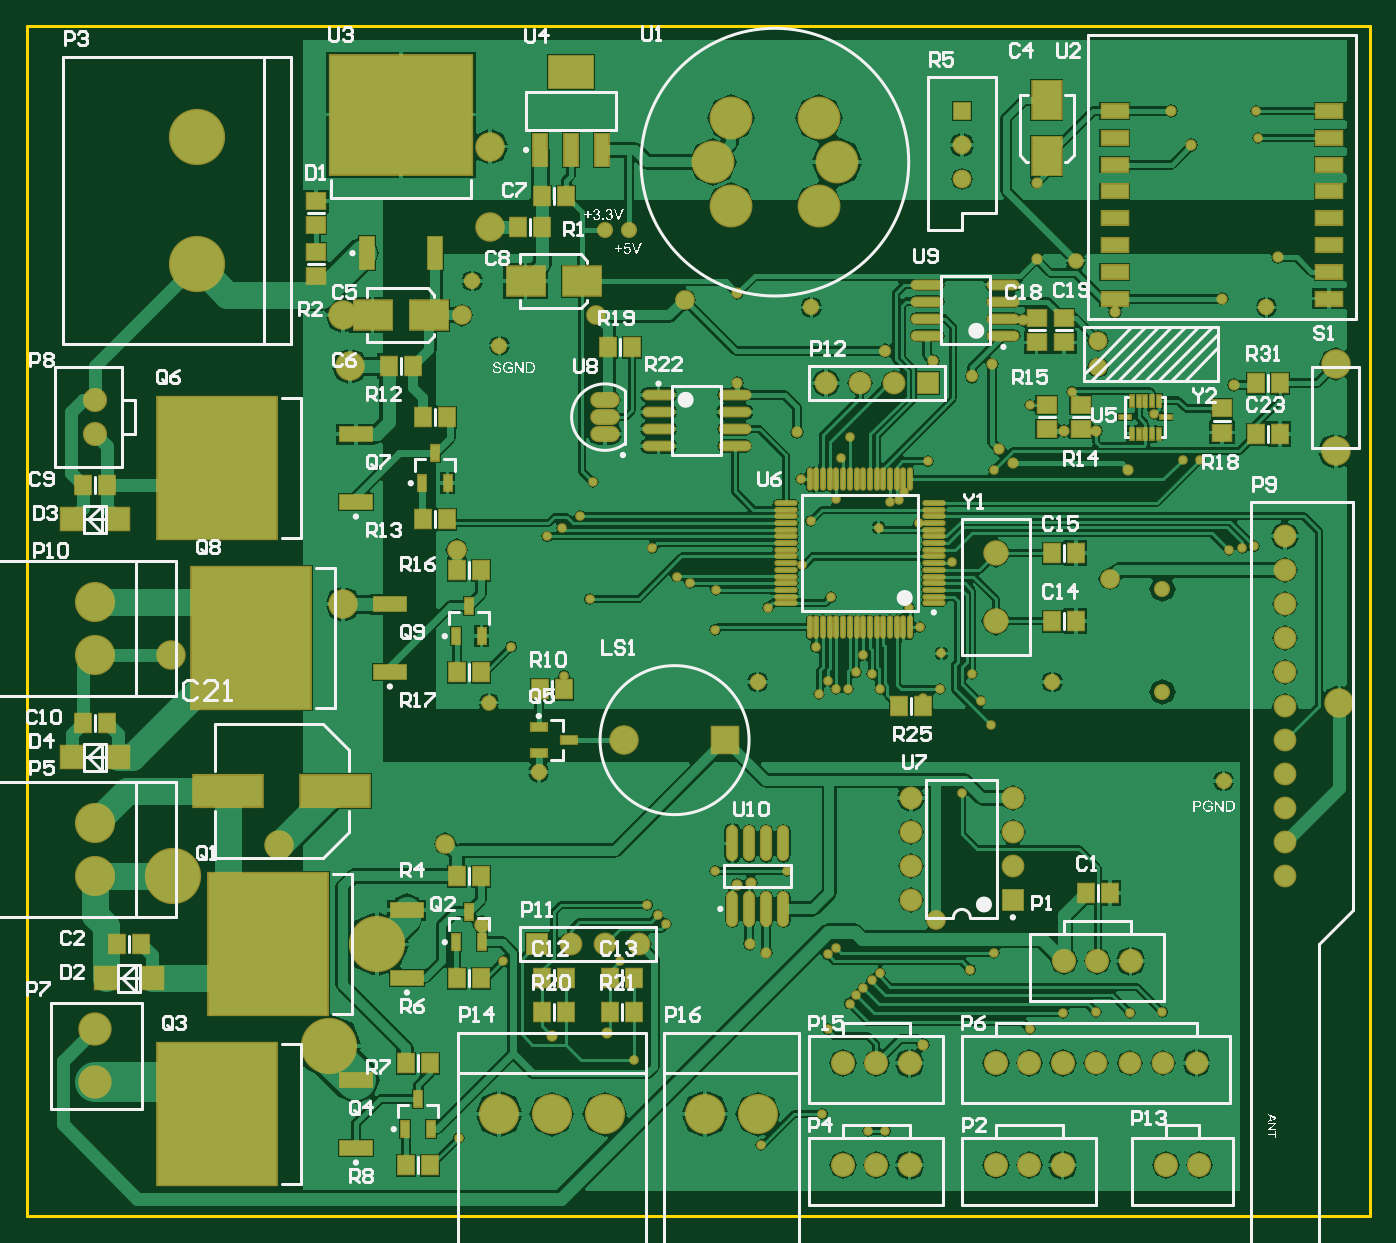
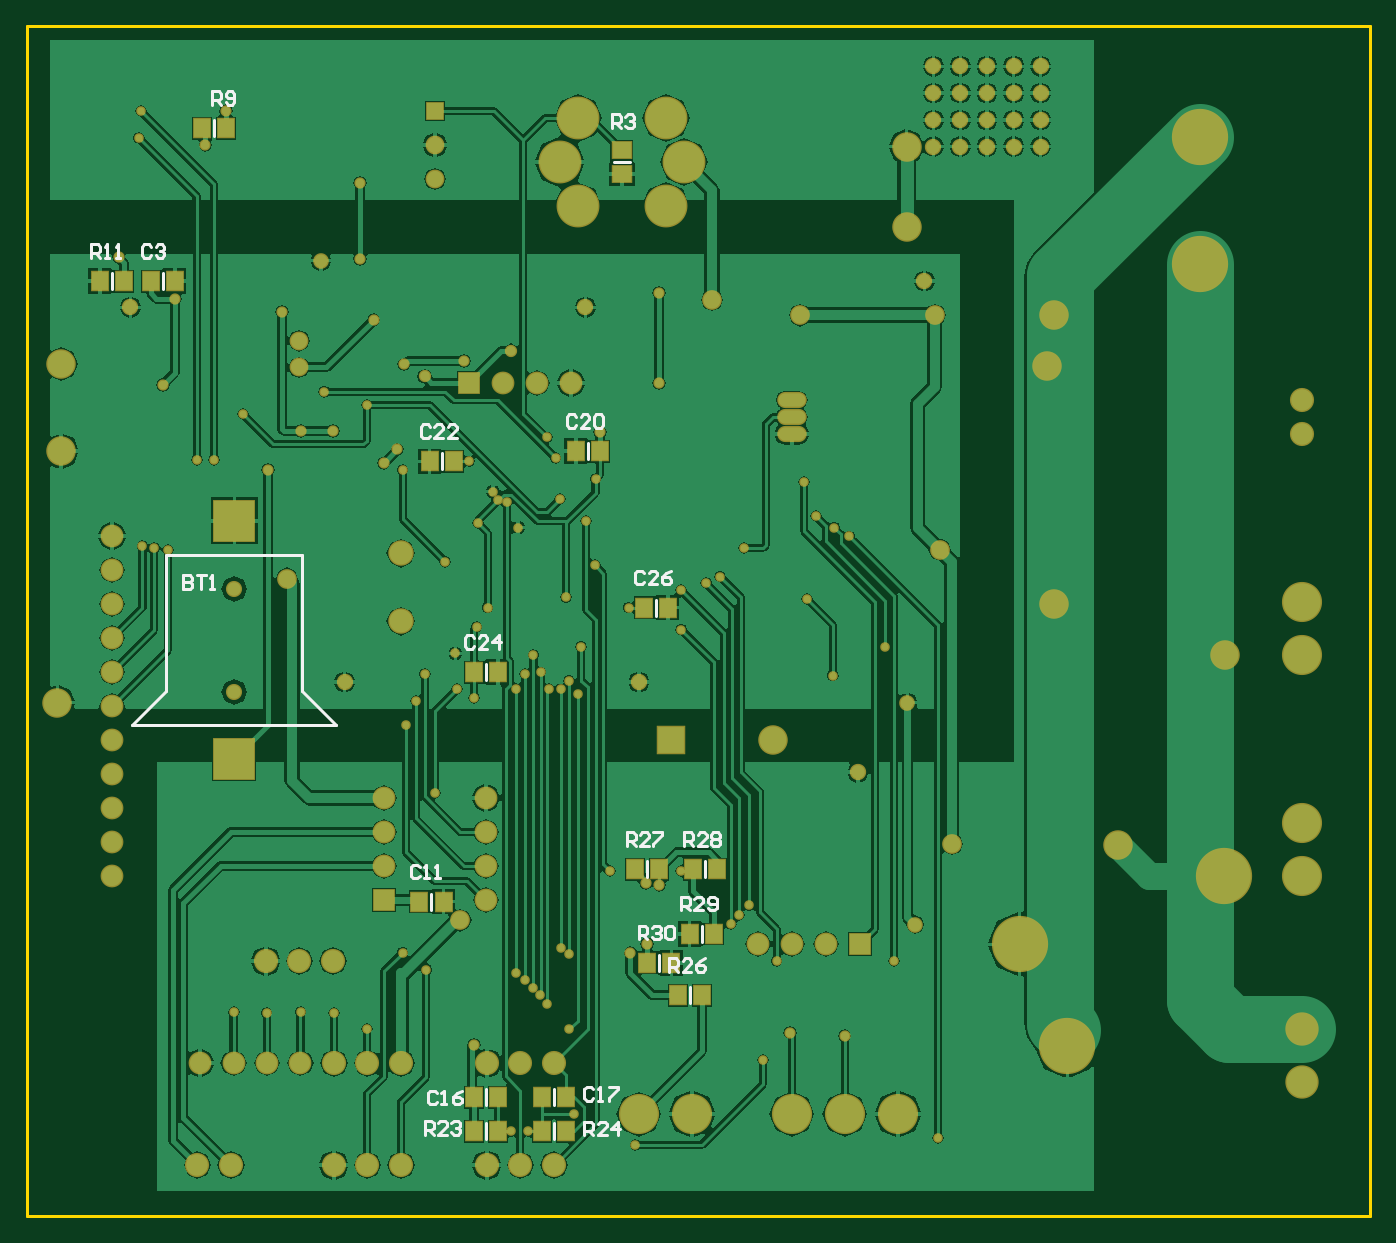
Circuit board: 9 layer files. Board 100.3 x 88.9 mm.
- bottom_copper: ArtFire.GBL (67367 bytes)
- bottom_silk: ArtFire.GBO (9791 bytes)
- paste: ArtFire.GBP (3035 bytes)
- bottom_mask: ArtFire.GBS (8462 bytes)
- outline: ArtFire.GM1 (2349 bytes)
- top_copper: ArtFire.GTL (88250 bytes)
- top_silk: ArtFire.GTO (77281 bytes)
- paste: ArtFire.GTP (5893 bytes)
- top_mask: ArtFire.GTS (12261 bytes)

=== bottom_copper: ArtFire.GBL (67367 bytes, source omitted) ===
=== bottom_silk: ArtFire.GBO (9791 bytes, source omitted) ===
=== paste: ArtFire.GBP ===
%FSLAX25Y25*%
%MOIN*%
G70*
G01*
G75*
G04 Layer_Color=128*
%ADD10R,0.07874X0.03937*%
%ADD11C,0.03937*%
%ADD12O,0.02756X0.09843*%
%ADD13R,0.03248X0.01181*%
%ADD14R,0.01181X0.03248*%
%ADD15R,0.04724X0.05512*%
%ADD16R,0.04528X0.02362*%
%ADD17R,0.20276X0.09252*%
%ADD18R,0.05512X0.04724*%
%ADD19R,0.02362X0.04528*%
%ADD20R,0.11221X0.08465*%
%ADD21R,0.08465X0.11221*%
%ADD22R,0.04134X0.09449*%
%ADD23R,0.41929X0.35039*%
%ADD24R,0.12992X0.09449*%
%ADD25R,0.03937X0.09449*%
%ADD26O,0.08858X0.02362*%
%ADD27R,0.09449X0.04134*%
%ADD28R,0.35039X0.41929*%
%ADD29R,0.06693X0.06693*%
%ADD30O,0.00984X0.06102*%
%ADD31O,0.06102X0.00984*%
%ADD32C,0.01500*%
%ADD33C,0.03000*%
%ADD34C,0.03937*%
%ADD35C,0.01000*%
%ADD36C,0.02000*%
%ADD37C,0.07874*%
%ADD38C,0.11811*%
%ADD39C,0.11811*%
%ADD40C,0.04724*%
%ADD41C,0.05906*%
%ADD42R,0.05906X0.05906*%
%ADD43C,0.11000*%
%ADD44C,0.06299*%
%ADD45C,0.15748*%
%ADD46R,0.04724X0.04724*%
%ADD47R,0.07874X0.07874*%
%ADD48C,0.07874*%
%ADD49O,0.07874X0.03937*%
%ADD50O,0.07874X0.03937*%
%ADD51C,0.06693*%
%ADD52C,0.09000*%
%ADD53C,0.02000*%
%ADD54C,0.03800*%
%ADD55C,0.02500*%
%ADD56C,0.05000*%
%ADD57C,0.02800*%
%ADD58C,0.04000*%
%ADD59R,0.11811X0.11811*%
%ADD60C,0.19685*%
%ADD61C,0.00984*%
%ADD62C,0.02362*%
%ADD63C,0.00787*%
%ADD64C,0.00800*%
%ADD65R,0.08674X0.04737*%
%ADD66C,0.04737*%
%ADD67O,0.03556X0.10642*%
%ADD68R,0.04048X0.01981*%
%ADD69R,0.01981X0.04048*%
%ADD70R,0.05524X0.06312*%
%ADD71R,0.05328X0.03162*%
%ADD72R,0.21076X0.10052*%
%ADD73R,0.06312X0.05524*%
%ADD74R,0.03162X0.05328*%
%ADD75R,0.12020X0.09265*%
%ADD76R,0.09265X0.12020*%
%ADD77R,0.04934X0.10249*%
%ADD78R,0.42729X0.35839*%
%ADD79R,0.13792X0.10249*%
%ADD80R,0.04737X0.10249*%
%ADD81O,0.09658X0.03162*%
%ADD82R,0.10249X0.04934*%
%ADD83R,0.35839X0.42729*%
%ADD84R,0.07493X0.07493*%
%ADD85O,0.01784X0.06902*%
%ADD86O,0.06902X0.01784*%
%ADD87C,0.12611*%
%ADD88C,0.05524*%
%ADD89C,0.06706*%
%ADD90R,0.06706X0.06706*%
%ADD91C,0.11800*%
%ADD92C,0.07099*%
%ADD93C,0.16548*%
%ADD94R,0.05524X0.05524*%
%ADD95R,0.08674X0.08674*%
%ADD96C,0.08674*%
%ADD97O,0.08674X0.04737*%
%ADD98O,0.08674X0.04737*%
%ADD99C,0.07493*%
%ADD100C,0.09800*%
%ADD101C,0.04600*%
%ADD102C,0.03300*%
%ADD103C,0.05800*%
%ADD104C,0.03600*%
%ADD105C,0.04800*%
%ADD106R,0.12611X0.12611*%
D15*
X379543Y242500D02*
D03*
X372457D02*
D03*
X306457Y329000D02*
D03*
X313543D02*
D03*
X356457Y310000D02*
D03*
X363543D02*
D03*
X376543Y372000D02*
D03*
X369457D02*
D03*
X333543Y375000D02*
D03*
X326457D02*
D03*
X473543Y425000D02*
D03*
X466457D02*
D03*
X436457Y470000D02*
D03*
X443543D02*
D03*
X451457Y425000D02*
D03*
X458543D02*
D03*
X312543Y224500D02*
D03*
X305457D02*
D03*
X292957Y233000D02*
D03*
X300043D02*
D03*
X291957Y252000D02*
D03*
X299043D02*
D03*
X308957D02*
D03*
X316043D02*
D03*
X303543Y215000D02*
D03*
X296457D02*
D03*
X356457Y185000D02*
D03*
X363543D02*
D03*
X343543Y185000D02*
D03*
X336457D02*
D03*
X343543Y175000D02*
D03*
X336457D02*
D03*
X356457Y175000D02*
D03*
X363543D02*
D03*
D18*
X320000Y456457D02*
D03*
Y463543D02*
D03*
D59*
X434000Y284500D02*
D03*
Y354500D02*
D03*
M02*

=== bottom_mask: ArtFire.GBS (8462 bytes, source omitted) ===
=== outline: ArtFire.GM1 ===
%FSLAX25Y25*%
%MOIN*%
G70*
G01*
G75*
G04 Layer_Color=16711935*
%ADD10R,0.07874X0.03937*%
%ADD11C,0.03937*%
%ADD12O,0.02756X0.09843*%
%ADD13R,0.03248X0.01181*%
%ADD14R,0.01181X0.03248*%
%ADD15R,0.04724X0.05512*%
%ADD16R,0.04528X0.02362*%
%ADD17R,0.20276X0.09252*%
%ADD18R,0.05512X0.04724*%
%ADD19R,0.02362X0.04528*%
%ADD20R,0.11221X0.08465*%
%ADD21R,0.08465X0.11221*%
%ADD22R,0.04134X0.09449*%
%ADD23R,0.41929X0.35039*%
%ADD24R,0.12992X0.09449*%
%ADD25R,0.03937X0.09449*%
%ADD26O,0.08858X0.02362*%
%ADD27R,0.09449X0.04134*%
%ADD28R,0.35039X0.41929*%
%ADD29R,0.06693X0.06693*%
%ADD30O,0.00984X0.06102*%
%ADD31O,0.06102X0.00984*%
%ADD32C,0.01500*%
%ADD33C,0.03000*%
%ADD34C,0.03937*%
%ADD35C,0.01000*%
%ADD36C,0.02000*%
%ADD37C,0.07874*%
%ADD38C,0.11811*%
%ADD39C,0.11811*%
%ADD40C,0.04724*%
%ADD41C,0.05906*%
%ADD42R,0.05906X0.05906*%
%ADD43C,0.11000*%
%ADD44C,0.06299*%
%ADD45C,0.15748*%
%ADD46R,0.04724X0.04724*%
%ADD47R,0.07874X0.07874*%
%ADD48C,0.07874*%
%ADD49O,0.07874X0.03937*%
%ADD50O,0.07874X0.03937*%
%ADD51C,0.06693*%
%ADD52C,0.09000*%
%ADD53C,0.02000*%
%ADD54C,0.03800*%
%ADD55C,0.02500*%
%ADD56C,0.05000*%
%ADD57C,0.02800*%
%ADD58C,0.04000*%
%ADD59R,0.11811X0.11811*%
%ADD60C,0.19685*%
%ADD61C,0.00984*%
%ADD62C,0.02362*%
%ADD63C,0.00787*%
%ADD64C,0.00800*%
%ADD65R,0.08674X0.04737*%
%ADD66C,0.04737*%
%ADD67O,0.03556X0.10642*%
%ADD68R,0.04048X0.01981*%
%ADD69R,0.01981X0.04048*%
%ADD70R,0.05524X0.06312*%
%ADD71R,0.05328X0.03162*%
%ADD72R,0.21076X0.10052*%
%ADD73R,0.06312X0.05524*%
%ADD74R,0.03162X0.05328*%
%ADD75R,0.12020X0.09265*%
%ADD76R,0.09265X0.12020*%
%ADD77R,0.04934X0.10249*%
%ADD78R,0.42729X0.35839*%
%ADD79R,0.13792X0.10249*%
%ADD80R,0.04737X0.10249*%
%ADD81O,0.09658X0.03162*%
%ADD82R,0.10249X0.04934*%
%ADD83R,0.35839X0.42729*%
%ADD84R,0.07493X0.07493*%
%ADD85O,0.01784X0.06902*%
%ADD86O,0.06902X0.01784*%
%ADD87C,0.12611*%
%ADD88C,0.05524*%
%ADD89C,0.06706*%
%ADD90R,0.06706X0.06706*%
%ADD91C,0.11800*%
%ADD92C,0.07099*%
%ADD93C,0.16548*%
%ADD94R,0.05524X0.05524*%
%ADD95R,0.08674X0.08674*%
%ADD96C,0.08674*%
%ADD97O,0.08674X0.04737*%
%ADD98O,0.08674X0.04737*%
%ADD99C,0.07493*%
%ADD100C,0.09800*%
%ADD101C,0.04600*%
%ADD102C,0.03300*%
%ADD103C,0.05800*%
%ADD104C,0.03600*%
%ADD105C,0.04800*%
%ADD106R,0.12611X0.12611*%
D64*
X100000Y150000D02*
Y500000D01*
Y150000D02*
X495000D01*
Y500000D01*
X100000D02*
X495000D01*
M02*

=== top_copper: ArtFire.GTL (88250 bytes, source omitted) ===
=== top_silk: ArtFire.GTO (77281 bytes, source omitted) ===
=== paste: ArtFire.GTP ===
%FSLAX25Y25*%
%MOIN*%
G70*
G01*
G75*
G04 Layer_Color=8421504*
%ADD10R,0.07874X0.03937*%
%ADD11C,0.03937*%
%ADD12O,0.02756X0.09843*%
%ADD13R,0.03248X0.01181*%
%ADD14R,0.01181X0.03248*%
%ADD15R,0.04724X0.05512*%
%ADD16R,0.04528X0.02362*%
%ADD17R,0.20276X0.09252*%
%ADD18R,0.05512X0.04724*%
%ADD19R,0.02362X0.04528*%
%ADD20R,0.11221X0.08465*%
%ADD21R,0.08465X0.11221*%
%ADD22R,0.04134X0.09449*%
%ADD23R,0.41929X0.35039*%
%ADD24R,0.12992X0.09449*%
%ADD25R,0.03937X0.09449*%
%ADD26O,0.08858X0.02362*%
%ADD27R,0.09449X0.04134*%
%ADD28R,0.35039X0.41929*%
%ADD29R,0.06693X0.06693*%
%ADD30O,0.00984X0.06102*%
%ADD31O,0.06102X0.00984*%
%ADD32C,0.01500*%
%ADD33C,0.03000*%
%ADD34C,0.03937*%
%ADD35C,0.01000*%
%ADD36C,0.02000*%
%ADD37C,0.07874*%
%ADD38C,0.11811*%
%ADD39C,0.11811*%
%ADD40C,0.04724*%
%ADD41C,0.05906*%
%ADD42R,0.05906X0.05906*%
%ADD43C,0.11000*%
%ADD44C,0.06299*%
%ADD45C,0.15748*%
%ADD46R,0.04724X0.04724*%
%ADD47R,0.07874X0.07874*%
%ADD48C,0.07874*%
%ADD49O,0.07874X0.03937*%
%ADD50O,0.07874X0.03937*%
%ADD51C,0.06693*%
%ADD52C,0.09000*%
%ADD53C,0.02000*%
%ADD54C,0.03800*%
%ADD55C,0.02500*%
%ADD56C,0.05000*%
%ADD57C,0.02800*%
%ADD58C,0.04000*%
%ADD59R,0.11811X0.11811*%
%ADD60C,0.19685*%
%ADD61C,0.00984*%
%ADD62C,0.02362*%
%ADD63C,0.00787*%
%ADD64C,0.00800*%
D10*
X420000Y475000D02*
D03*
Y467126D02*
D03*
Y459252D02*
D03*
Y451378D02*
D03*
Y443504D02*
D03*
Y435630D02*
D03*
Y427756D02*
D03*
Y419882D02*
D03*
X482992D02*
D03*
Y427756D02*
D03*
Y435630D02*
D03*
Y443504D02*
D03*
Y451378D02*
D03*
Y459252D02*
D03*
Y467126D02*
D03*
Y475000D02*
D03*
D11*
X277000Y440000D02*
D03*
X270000D02*
D03*
X239000Y406000D02*
D03*
X452000Y278000D02*
D03*
D12*
X322500Y259646D02*
D03*
X317500D02*
D03*
X312500D02*
D03*
X307500D02*
D03*
X322500Y240354D02*
D03*
X317500D02*
D03*
X312500D02*
D03*
X307500D02*
D03*
D13*
X423000Y385000D02*
D03*
X435000D02*
D03*
D14*
X425000Y380118D02*
D03*
X426968D02*
D03*
X428937D02*
D03*
X430905D02*
D03*
X432874D02*
D03*
Y389882D02*
D03*
X430905D02*
D03*
X428937D02*
D03*
X426968D02*
D03*
X425000D02*
D03*
D15*
X258043Y305000D02*
D03*
X250957D02*
D03*
X418543Y245000D02*
D03*
X411457D02*
D03*
X270957Y405500D02*
D03*
X278043D02*
D03*
X278543Y210000D02*
D03*
X271457D02*
D03*
X278543Y220000D02*
D03*
X271457D02*
D03*
X258543Y210000D02*
D03*
X251457D02*
D03*
X258543Y220000D02*
D03*
X251457D02*
D03*
X408543Y325000D02*
D03*
X401457D02*
D03*
X408543Y345000D02*
D03*
X401457D02*
D03*
X123543Y295000D02*
D03*
X116457D02*
D03*
X226457Y310000D02*
D03*
X233543D02*
D03*
X233543Y340000D02*
D03*
X226457D02*
D03*
X223543Y385000D02*
D03*
X216457D02*
D03*
X216457Y355000D02*
D03*
X223543D02*
D03*
X123543Y365000D02*
D03*
X116457D02*
D03*
X206457Y400000D02*
D03*
X213543D02*
D03*
X233543Y250000D02*
D03*
X226457D02*
D03*
X226457Y220000D02*
D03*
X233543D02*
D03*
X133543Y230000D02*
D03*
X126457D02*
D03*
X218543Y195000D02*
D03*
X211457D02*
D03*
X211457Y165000D02*
D03*
X218543D02*
D03*
X251543Y441000D02*
D03*
X244457D02*
D03*
X251457Y450000D02*
D03*
X258543D02*
D03*
X356457Y300000D02*
D03*
X363543D02*
D03*
X468543Y395000D02*
D03*
X461457D02*
D03*
X461457Y380000D02*
D03*
X468543D02*
D03*
D16*
X250571Y293740D02*
D03*
Y286260D02*
D03*
X259429Y290000D02*
D03*
D17*
X190748Y275000D02*
D03*
X159252D02*
D03*
D18*
X185000Y441457D02*
D03*
Y448543D02*
D03*
X185000Y426457D02*
D03*
Y433543D02*
D03*
X405000Y414043D02*
D03*
Y406957D02*
D03*
X400000Y388543D02*
D03*
Y381457D02*
D03*
X410000Y388543D02*
D03*
Y381457D02*
D03*
X451500Y387543D02*
D03*
Y380457D02*
D03*
X397000Y414043D02*
D03*
Y406957D02*
D03*
D19*
X226260Y320571D02*
D03*
X233740D02*
D03*
X230000Y329429D02*
D03*
X216260Y365571D02*
D03*
X223740D02*
D03*
X220000Y374429D02*
D03*
X226260Y230571D02*
D03*
X233740D02*
D03*
X230000Y239429D02*
D03*
X211260Y175571D02*
D03*
X218740D02*
D03*
X215000Y184429D02*
D03*
D20*
X218268Y415000D02*
D03*
X201732D02*
D03*
X263268Y425000D02*
D03*
X246732D02*
D03*
D21*
X400000Y461732D02*
D03*
Y478268D02*
D03*
D22*
X200000Y433228D02*
D03*
X220000D02*
D03*
D23*
X210000Y473976D02*
D03*
D24*
X260000Y486417D02*
D03*
D25*
X269055Y463583D02*
D03*
X260000D02*
D03*
X250945D02*
D03*
D26*
X285780Y391500D02*
D03*
Y386500D02*
D03*
Y381500D02*
D03*
Y376500D02*
D03*
X308221Y391500D02*
D03*
Y386500D02*
D03*
Y381500D02*
D03*
Y376500D02*
D03*
X387221Y409000D02*
D03*
Y414000D02*
D03*
Y419000D02*
D03*
Y424000D02*
D03*
X364779Y409000D02*
D03*
Y414000D02*
D03*
Y419000D02*
D03*
Y424000D02*
D03*
D27*
X196772Y360000D02*
D03*
Y380000D02*
D03*
X206772Y310000D02*
D03*
Y330000D02*
D03*
X196772Y170000D02*
D03*
Y190000D02*
D03*
X211772Y220000D02*
D03*
Y240000D02*
D03*
D28*
X156024Y370000D02*
D03*
X166024Y320000D02*
D03*
X156024Y180000D02*
D03*
X171024Y230000D02*
D03*
D29*
X126850Y285000D02*
D03*
X113150D02*
D03*
X126850Y355000D02*
D03*
X113150D02*
D03*
X136850Y220000D02*
D03*
X123150D02*
D03*
D30*
X359764Y323248D02*
D03*
X357795D02*
D03*
X355827D02*
D03*
X353858D02*
D03*
X351890D02*
D03*
X349921D02*
D03*
X347953D02*
D03*
X345984D02*
D03*
X344016D02*
D03*
X342047D02*
D03*
X340079D02*
D03*
X338110D02*
D03*
X336142D02*
D03*
X334173D02*
D03*
X332205D02*
D03*
X330236D02*
D03*
Y366752D02*
D03*
X332205D02*
D03*
X334173D02*
D03*
X336142D02*
D03*
X338110D02*
D03*
X340079D02*
D03*
X342047D02*
D03*
X344016D02*
D03*
X345984D02*
D03*
X347953D02*
D03*
X349921D02*
D03*
X351890D02*
D03*
X353858D02*
D03*
X355827D02*
D03*
X357795D02*
D03*
X359764D02*
D03*
D31*
X323248Y330236D02*
D03*
Y332205D02*
D03*
Y334173D02*
D03*
Y336142D02*
D03*
Y338110D02*
D03*
Y340079D02*
D03*
Y342047D02*
D03*
Y344016D02*
D03*
Y345984D02*
D03*
Y347953D02*
D03*
Y349921D02*
D03*
Y351890D02*
D03*
Y353858D02*
D03*
Y355827D02*
D03*
Y357795D02*
D03*
Y359764D02*
D03*
X366752D02*
D03*
Y357795D02*
D03*
Y355827D02*
D03*
Y353858D02*
D03*
Y351890D02*
D03*
Y349921D02*
D03*
Y347953D02*
D03*
Y345984D02*
D03*
Y344016D02*
D03*
Y342047D02*
D03*
Y340079D02*
D03*
Y338110D02*
D03*
Y336142D02*
D03*
Y334173D02*
D03*
Y332205D02*
D03*
Y330236D02*
D03*
M02*

=== top_mask: ArtFire.GTS (12261 bytes, source omitted) ===
